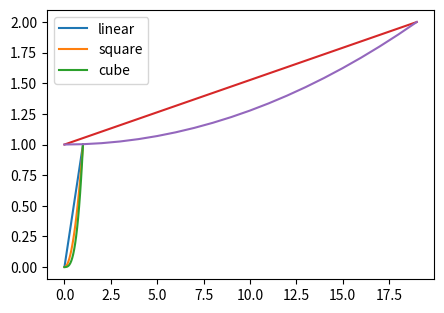

Write Python code to recreate this figure.
# plot() with a 2-D array: each column becomes a line; label with a list of labels.
import numpy as np
import matplotlib.pyplot as plt

x = np.linspace(0, 1, 20)
Y = np.column_stack([x, x ** 2, x ** 3])
fig, ax = plt.subplots(figsize=(5, 3.5))
lines = ax.plot(x, Y, label=["linear", "square", "cube"])
ax.legend()
print(len(lines), [l.get_label() for l in lines])
lines2 = ax.plot(Y[:, :2] + 1)
print(len(lines2), lines2[0].get_xdata()[:3])
fig.savefig("columns.png")
